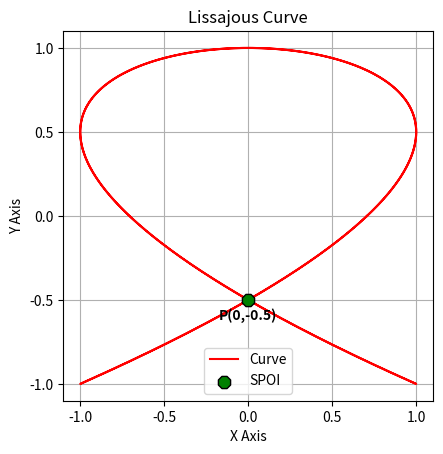

This figure's Python source: (Note: this script raises an exception after producing the figure.)
#CODE BY BHAVESH G

import numpy as np
import matplotlib.pyplot as plt

#Setting Mathematical Conditions
t = np.linspace(0,2*np.pi, 10000)
x = np.sin(3*t + np.pi/4)
y = np.sin(2*t)


fig, ax = plt.subplots()

#Plotting the Curve
ax.plot(x,y, c="r", label="Curve")

#Adding Labels
ax.set_title("Lissajous Curve")
ax.set_xlabel("X Axis")
ax.set_ylabel("Y Axis")

#Anonymous Attributes
ax.grid(True)
ax.set_aspect("equal")

#Adjusting the Axises
ax.set_xticks(np.arange(-1,1.01, 0.5))
ax.set_yticks(np.arange(-1,1.01,0.5))

#Labelling Self Point of Intersection
ax.scatter(0, -0.5, c="g", marker="8", zorder=5, edgecolor="k", s=90, label="SPOI")
ax.text(0,-0.55, "P(0,-0.5)",  fontsize=10, fontweight="bold", ha="center", va="top")

#Adding Legend
ax.legend(loc="best")

plt.savefig("figs/Lissajous_Curve.png", dpi=300)
plt.show()
